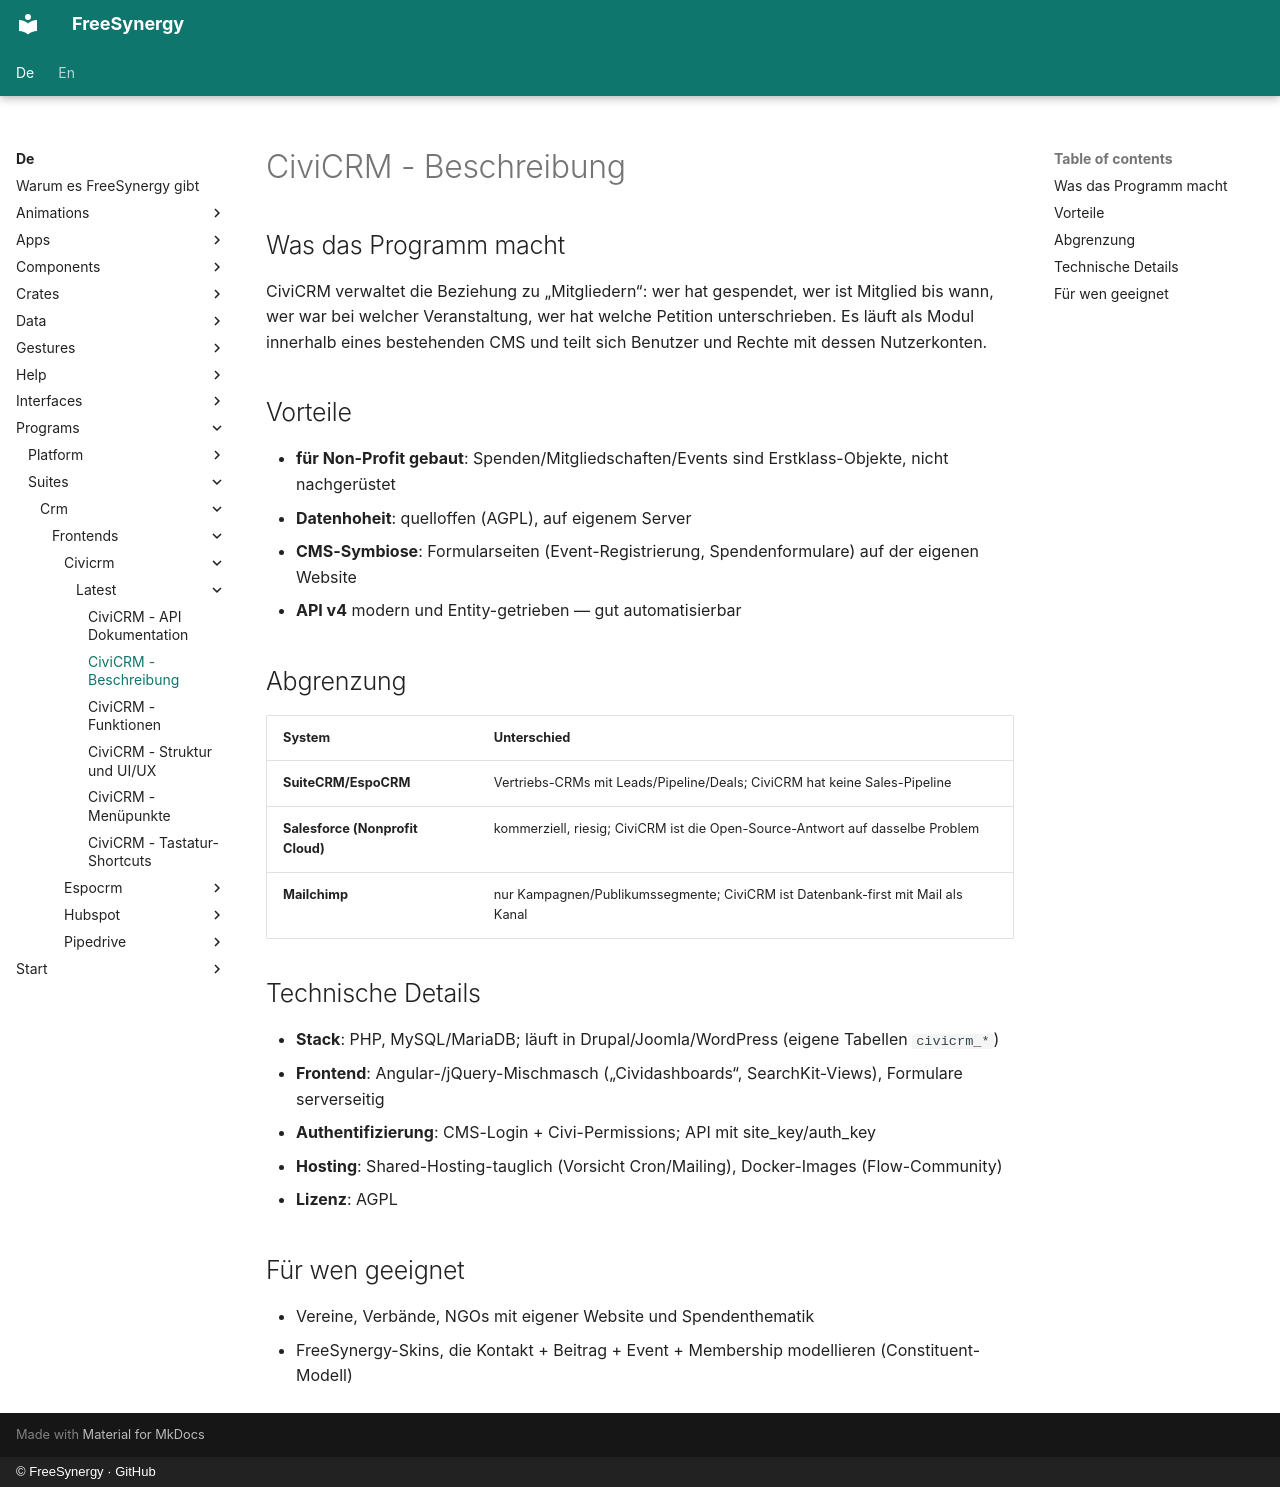

repository: FreeSynergy/fs-documentation · page: de/programs/suites/crm/frontends/civicrm/latest/description/index.html · generator: mkdocs · copyright: © FreeSynergy · GitHub

# CiviCRM - Beschreibung

## Was das Programm macht

CiviCRM verwaltet die Beziehung zu „Mitgliedern“: wer hat gespendet, wer ist Mitglied bis wann, wer war bei welcher Veranstaltung, wer hat welche Petition unterschrieben. Es läuft als Modul innerhalb eines bestehenden CMS und teilt sich Benutzer und Rechte mit dessen Nutzerkonten.

## Vorteile

- **für Non-Profit gebaut**: Spenden/Mitgliedschaften/Events sind Erstklass-Objekte, nicht nachgerüstet
- **Datenhoheit**: quelloffen (AGPL), auf eigenem Server
- **CMS-Symbiose**: Formularseiten (Event-Registrierung, Spendenformulare) auf der eigenen Website
- **API v4** modern und Entity-getrieben — gut automatisierbar

## Abgrenzung

| System | Unterschied |
|--------|-------------|
| **SuiteCRM/EspoCRM** | Vertriebs-CRMs mit Leads/Pipeline/Deals; CiviCRM hat keine Sales-Pipeline |
| **Salesforce (Nonprofit Cloud)** | kommerziell, riesig; CiviCRM ist die Open-Source-Antwort auf dasselbe Problem |
| **Mailchimp** | nur Kampagnen/Publikumssegmente; CiviCRM ist Datenbank-first mit Mail als Kanal |

## Technische Details

- **Stack**: PHP, MySQL/MariaDB; läuft in Drupal/Joomla/WordPress (eigene Tabellen `civicrm_*`)
- **Frontend**: Angular-/jQuery-Mischmasch („Cividashboards“, SearchKit-Views), Formulare serverseitig
- **Authentifizierung**: CMS-Login + Civi-Permissions; API mit site_key/auth_key
- **Hosting**: Shared-Hosting-tauglich (Vorsicht Cron/Mailing), Docker-Images (Flow-Community)
- **Lizenz**: AGPL

## Für wen geeignet

- Vereine, Verbände, NGOs mit eigener Website und Spendenthematik
- FreeSynergy-Skins, die Kontakt + Beitrag + Event + Membership modellieren (Constituent-Modell)
